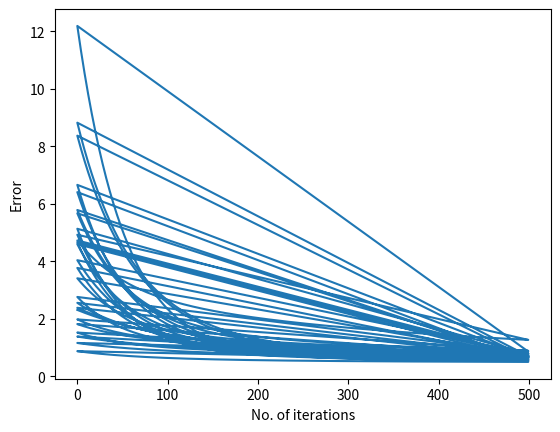

Here is the Python script that generated this plot:
#set alpha
#initialise w with random numbers
#set E to a large value (Emax)
#iter = 0 
#Repeat for until E < Emax or iter < maxIter
#  E = 0
#  for all training patterns {(x, d)}
     # output y = Wx
     # w = w + alpha*(d-y)*x

import numpy as np 
import matplotlib.pyplot as plt
import random


#weight_vector = np.zeros(3)
#w = np.array([0.1, 0.1, 0.1]) #25 weights

error_grp = []
iter_grp = []
#initialise the training patterns
training = [[np.array([-0.5, 1.2, -0.1]).transpose(), 0.2], [np.array([0.7, -0.5, -0.2]).transpose(), -0.8], [np.array([0.3, 1.2, 2.3]).transpose(), 0.8], 
            [np.array([1.2, 0.8, 1.0]).transpose(), 0.4], [np.array([-0.5, 1.2, -0.1]).transpose(), -0.2],
            [np.array([1.0, -0.3, 0.5]).transpose(), -0.1]]

def lms(w): 
  i = 0
  alpha = [0.1, 0.01, 0.001]
  Emax = 10000000000000000000000000
  maxIter = 500
  E = 0
  while ((i < maxIter) and (E < Emax)):
    E = 0
    for pair in training:
      y = np.dot(w.transpose(), pair[0])
      #print('y: ')
      #print(y)
      #print('==================')
      w = w + np.dot((alpha[2]*(pair[1] - y)), pair[0])
      #print('weight: ' + str(w))
      E = E + np.power((pair[1] - y), 2)
      #print('Error: ' + str(E))
    #Put the error in the array after going thru the whole training pattern
    error_grp.append(E)
    iter_grp.append(i)
    i = i + 1
  #print('i: ' + str(i))

  print('Final error: ' + str(E))
  print('final weight: ' + str(w))

w = []
for x in range(25):
  for y in range(3):
    val = round(random.random(), 1)
    print(val)
    w.append(val)
  weight_vector = np.array(w)
  print('Weight vector: ' + str(weight_vector))
  lms(weight_vector)
  w = []



  


#Draw the graph
plt.plot(iter_grp, error_grp)
plt.ylabel('Error')
plt.xlabel('No. of iterations')
plt.show()
#plt.savefig('0.01.png')